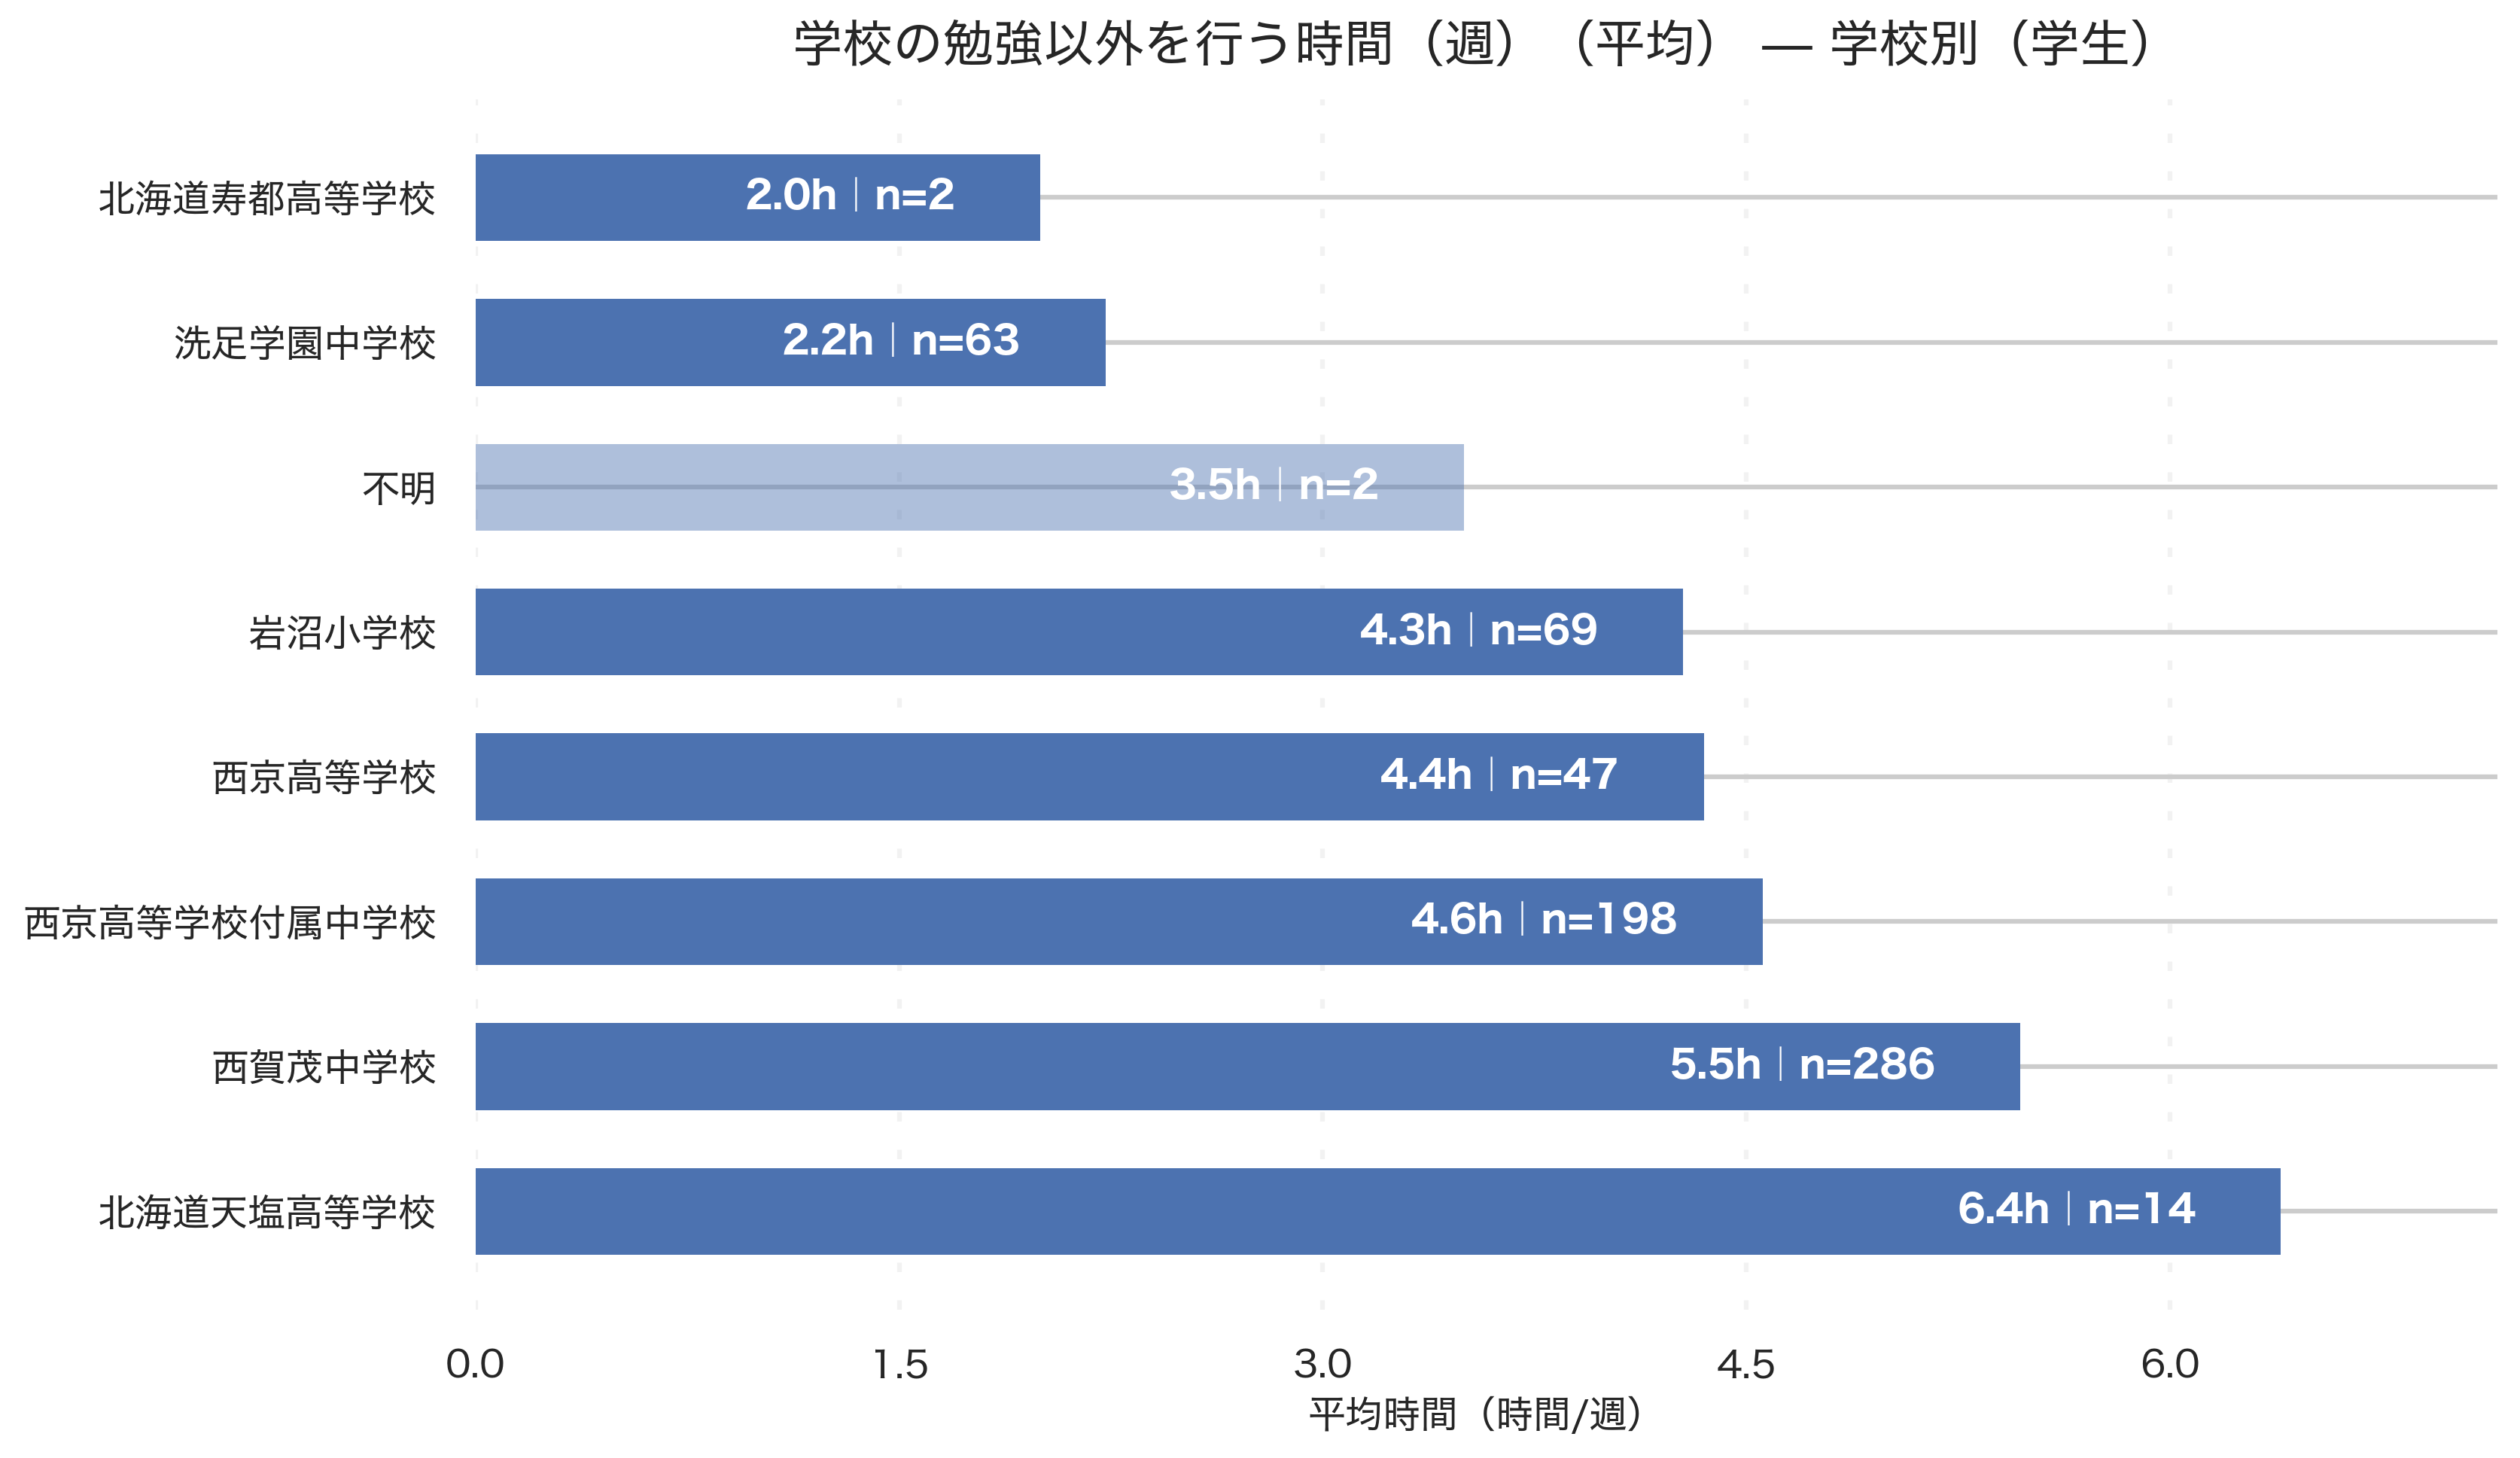

The data file committed next to this chart (first rows):
school_canon, respondents, avg_hours, median_hours
不明, 2, 3.5, 3.5
北海道天塩高等学校, 14, 6.393, 2.0
岩沼小学校, 69, 4.277, 2.0
洗足学園中学校, 63, 2.23, 0.0
西京高等学校, 47, 4.351, 2.0
西京高等学校付属中学校, 198, 4.558, 3.0
西賀茂中学校, 286, 5.47, 2.0
北海道寿都高等学校, 2, 2.0, 2.0
